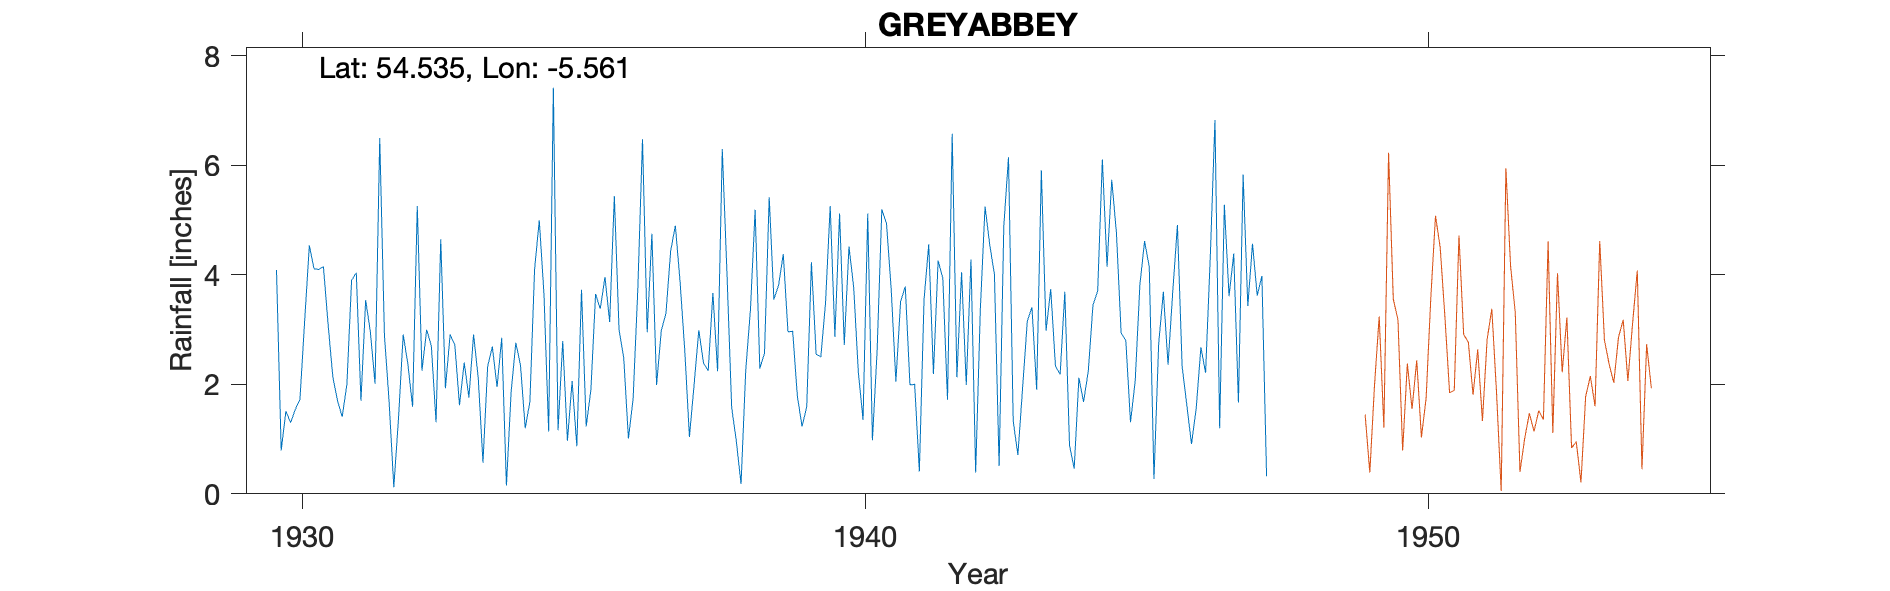

Source data for this figure (header and first rows):
GREY ABBEY - Lough House, , , , , , , , , , , , , , , , , , , , , , , 
Grid ref, IJ579679, Long, -5.561, Lat, 54.53, Elevation, 30, ft, , , , , , , , , , , , , , , 
Station no, 6201/5, , , , , , , , , , , , , , , , , , , , , , 
, 1920, 1921, 1922, 1923, 1924, 1925, 1926, 1927, 1928, 1929, 1930, 1931, 1932, 1933, 1934, 1935, 1936, 1937, 1938, 1939, 1940, 1941, 1942
January, , , , , , , , , , , 4.09, 2.14, 1.68, 1.93, 2.85, 1.16, 5.44, 4.44, 4.03, 4.38, 5.12, 2.05, 6.58
February, , , , , , , , , , , 0.79, 1.7, 0.12, 2.91, 0.15, 2.79, 3, 4.9, 1.58, 2.96, 2.72, 3.51, 2.13
March, , , , , , , , , , , 1.51, 1.41, 1.38, 2.72, 1.86, 0.97, 2.48, 3.88, 0.96, 2.97, 4.52, 3.79, 4.05
April, , , , , , , , , , , 1.3, 2, 2.91, 1.62, 2.76, 2.06, 1.01, 2.63, 0.18, 1.79, 3.78, 1.99, 1.99
May, , , , , , , , , , , 1.54, 3.9, 2.37, 2.4, 2.35, 0.87, 1.74, 1.04, 2.26, 1.23, 2.22, 2, 4.28
June, , , , , , , , , , , 1.73, 4.04, 1.59, 1.76, 1.2, 3.73, 3.74, 2, 3.36, 1.59, 1.35, 0.41, 0.39
July, , , , , , , , , , , 3.16, 1.7, 5.26, 2.91, 1.68, 1.23, 6.48, 2.99, 5.19, 4.23, 5.12, 3.55, 3.38
August, , , , , , , , , , , 4.54, 3.54, 2.25, 2.11, 4.1, 1.9, 2.95, 2.39, 2.29, 2.55, 0.98, 4.56, 5.25
September, , , , , , , , , , , 4.11, 2.96, 3, 0.57, 5, 3.65, 4.75, 2.25, 2.57, 2.5, 2.62, 2.19, 4.55
October, , , , , , , , , , , 4.1, 2.01, 2.7, 2.33, 3.65, 3.38, 1.99, 3.67, 5.42, 3.48, 5.2, 4.26, 4.01
November, , , , , , , , , , , 4.15, 6.5, 1.31, 2.69, 1.14, 3.96, 2.98, 2.24, 3.55, 5.26, 4.94, 3.94, 0.51
December, , , , , , , , , , , 3.09, 2.9, 4.65, 1.95, 7.42, 3.14, 3.3, 6.3, 3.81, 2.87, 3.74, 1.72, 4.9
Total, , , , , , , , , , , 34.11, 34.8, 29.22, 25.9, 34.16, 28.84, 39.86, 38.73, 35.2, 35.81, 42.31, 33.97, 42.02
1947 Dec 100s transcribed therefore remo…, , , , , , , , , , , , , , , , , , , , , , , 
